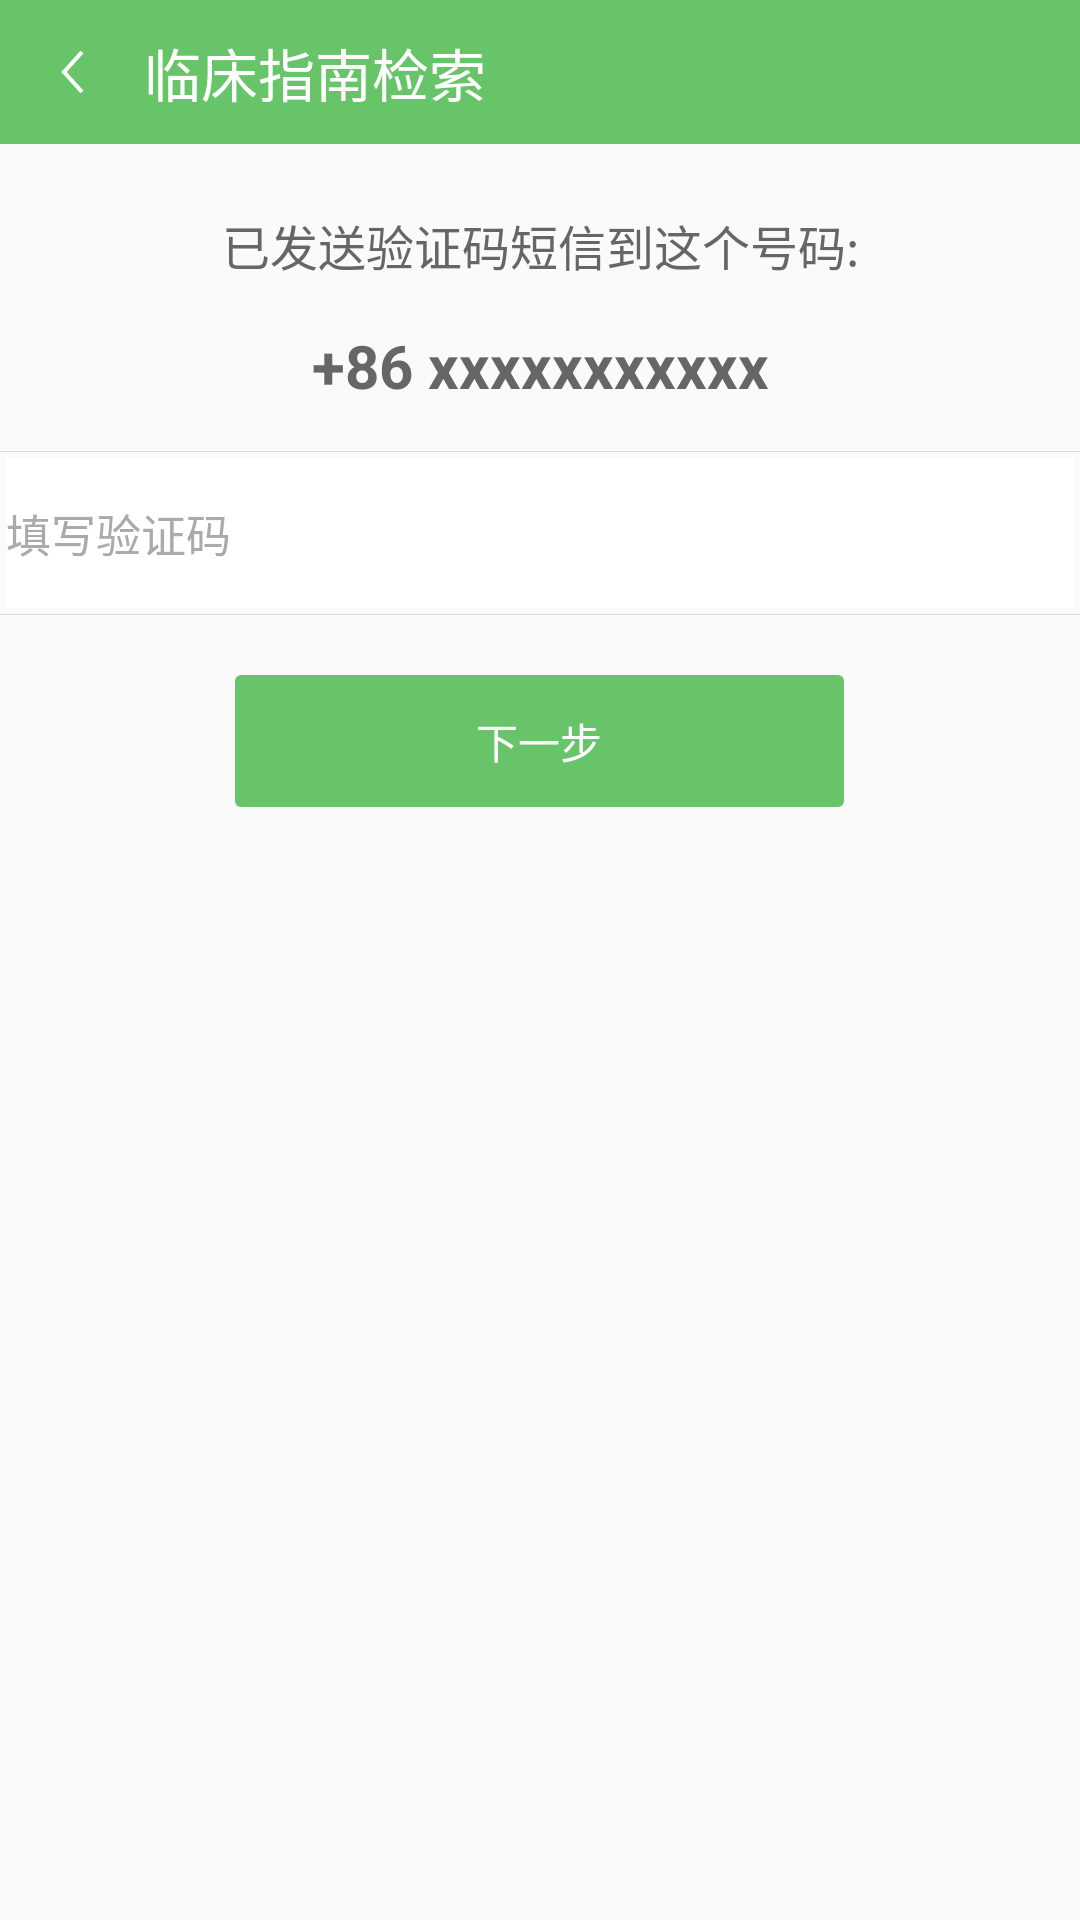

This screen was rendered from an Android layout file. Write that file and the resources it references.
<!-- AndroidManifest.xml: application theme AppTheme -->
<!-- res/layout/activity_verify.xml -->
<LinearLayout xmlns:android="http://schemas.android.com/apk/res/android"
              android:layout_width="match_parent"
              android:layout_height="match_parent"
              android:clipToPadding="true"
              android:fitsSystemWindows="true"
              android:orientation="vertical">

    <include layout="@layout/common_toolbar"/>


    <LinearLayout
        android:layout_width="match_parent"
        android:layout_height="wrap_content"
        android:layout_marginTop="12.0dip"
        android:orientation="vertical">

        <TextView
            android:layout_width="match_parent"
            android:layout_height="wrap_content"
            android:layout_gravity="center_horizontal"
            android:layout_margin="10dp"
            android:gravity="center"
            android:text="已发送验证码短信到这个号码:"
            android:textColor="@color/app_color_gray"
            android:textSize="16sp"/>

        <TextView
            android:id="@id/phone_num_tv"
            android:layout_width="match_parent"
            android:layout_height="wrap_content"
            android:layout_gravity="center_horizontal"
            android:layout_margin="5dp"
            android:gravity="center"
            android:text="+86 xxxxxxxxxxx"
            android:textColor="@color/app_color_gray"
            android:textSize="20sp"
            android:textStyle="bold"/>

        <View
            style="@style/app_style_view_split_hori_gray"
            android:layout_marginTop="10dp"/>

        <EditText
            android:id="@+id/verify_et"
            android:layout_width="match_parent"
            android:layout_height="50.0dp"
            android:layout_margin="2.0dp"
            android:background="@android:color/white"
            android:drawableLeft="@mipmap/ic_register_password"
            android:gravity="left|center"
            android:hint="填写验证码"
            android:inputType="phone"
            android:maxLength="11"
            android:singleLine="true"
            android:textColor="@color/app_text_black"
            android:textColorHint="#ffaaaaaa"
            android:textCursorDrawable="@null"
            android:textSize="15.0sp">

        </EditText>

        <View style="@style/app_style_view_split_hori_gray"/>

    </LinearLayout>


    <TextView
        android:id="@+id/next_btn"
        android:layout_width="203.0dp"
        android:layout_height="44.0dp"
        android:layout_gravity="center_horizontal"
        android:layout_marginLeft="20.0dp"
        android:layout_marginRight="20.0dp"
        android:layout_marginTop="20.0dp"
        android:background="@drawable/common_selector_btn"
        android:gravity="center"
        android:minHeight="38.0dip"
        android:text="下一步"
        android:textColor="@android:color/white"/>

    <ProgressBar
        android:id="@+id/verify_progressBar"
        android:layout_width="wrap_content"
        android:layout_height="wrap_content"
        android:layout_gravity="center"
        android:layout_marginTop="8dp"
        android:visibility="gone"
        />
</LinearLayout>
<!-- res/layout/common_toolbar.xml (included above) -->
<?xml version="1.0" encoding="utf-8"?>
<RelativeLayout xmlns:android="http://schemas.android.com/apk/res/android"
    android:layout_width="match_parent"
    android:layout_height="@dimen/toolbar_height"
    android:background="@color/colorPrimary">

    <ImageButton
        android:id="@+id/back_btn"
        android:layout_width="@dimen/toolbar_height"
        android:layout_height="@dimen/toolbar_height"
        android:layout_alignParentLeft="true"
        android:layout_alignParentStart="true"
        android:background="@android:color/transparent"
        android:padding="14dp"
        android:scaleType="center"
        android:src="@mipmap/ic_back" />

    <TextView
        android:id="@+id/title_tv"
        android:layout_toRightOf="@+id/back_btn"
        android:layout_toLeftOf="@+id/right_tv"
        android:layout_width="wrap_content"
        android:layout_height="wrap_content"
        android:layout_centerInParent="true"
        android:singleLine="true"
        android:text="@string/app_name"
        android:textColor="@android:color/white"
        android:textSize="19sp" />

    <TextView
        android:id="@+id/right_tv"
        android:layout_width="wrap_content"
        android:layout_height="wrap_content"
        android:layout_alignParentRight="true"
        android:layout_centerVertical="true"
        android:visibility="gone"
        android:layout_marginRight="15dp"
        android:text=""
        android:textColor="@android:color/white"
        android:textSize="15.2sp" />

</RelativeLayout>
<!-- resources referenced by this layout -->
<resources>
  <color name="app_color_gray">#666666</color>
  <color name="app_text_black">#323232</color>
  <color name="colorPrimary">#68c468</color>
  <dimen name="toolbar_height">48.0dip</dimen>
  <!-- drawable common_selector_btn (drawable) -->
  <?xml version="1.0" encoding="utf-8"?>
  <selector xmlns:android="http://schemas.android.com/apk/res/android">
      <item android:state_pressed="true">
          <shape>
              <corners android:radius="2dp" />
              <solid android:color="@color/colorPrimary" />
              <stroke android:width="0dp" />
          </shape>
      </item>
      <item android:state_enabled="false">
          <shape>
              <corners android:radius="2dp" />
              <solid android:color="@color/app_color_gray" />
              <stroke android:width="0dp" />
          </shape>
      </item>
      <item>
          <shape>
              <corners android:radius="2dp" />
              <solid android:color="@color/colorPrimary" />
              <stroke android:width="0dp" />
          </shape>
      </item>
  </selector>
  <!-- mipmap ic_back: png bitmap (mipmap-xxhdpi, 455 bytes) -->
  <string name="app_name">临床指南检索</string>
  <style name="app_style_view_split_hori_gray">
          <item name="android:layout_width">match_parent</item>
          <item name="android:layout_height">1.0px</item>
          <item name="android:background">#ffdedede</item>
      </style>
  <style name="AppTheme" parent="Theme.AppCompat.Light.NoActionBar">
          
          <item name="colorPrimary">@color/colorPrimary</item>
          <item name="colorPrimaryDark">@color/colorPrimaryDark</item>
          <item name="colorAccent">@color/colorAccent</item>
          
      </style>
  <color name="colorPrimaryDark">#68c468</color>
  <color name="colorAccent">#68c468</color>
</resources>
